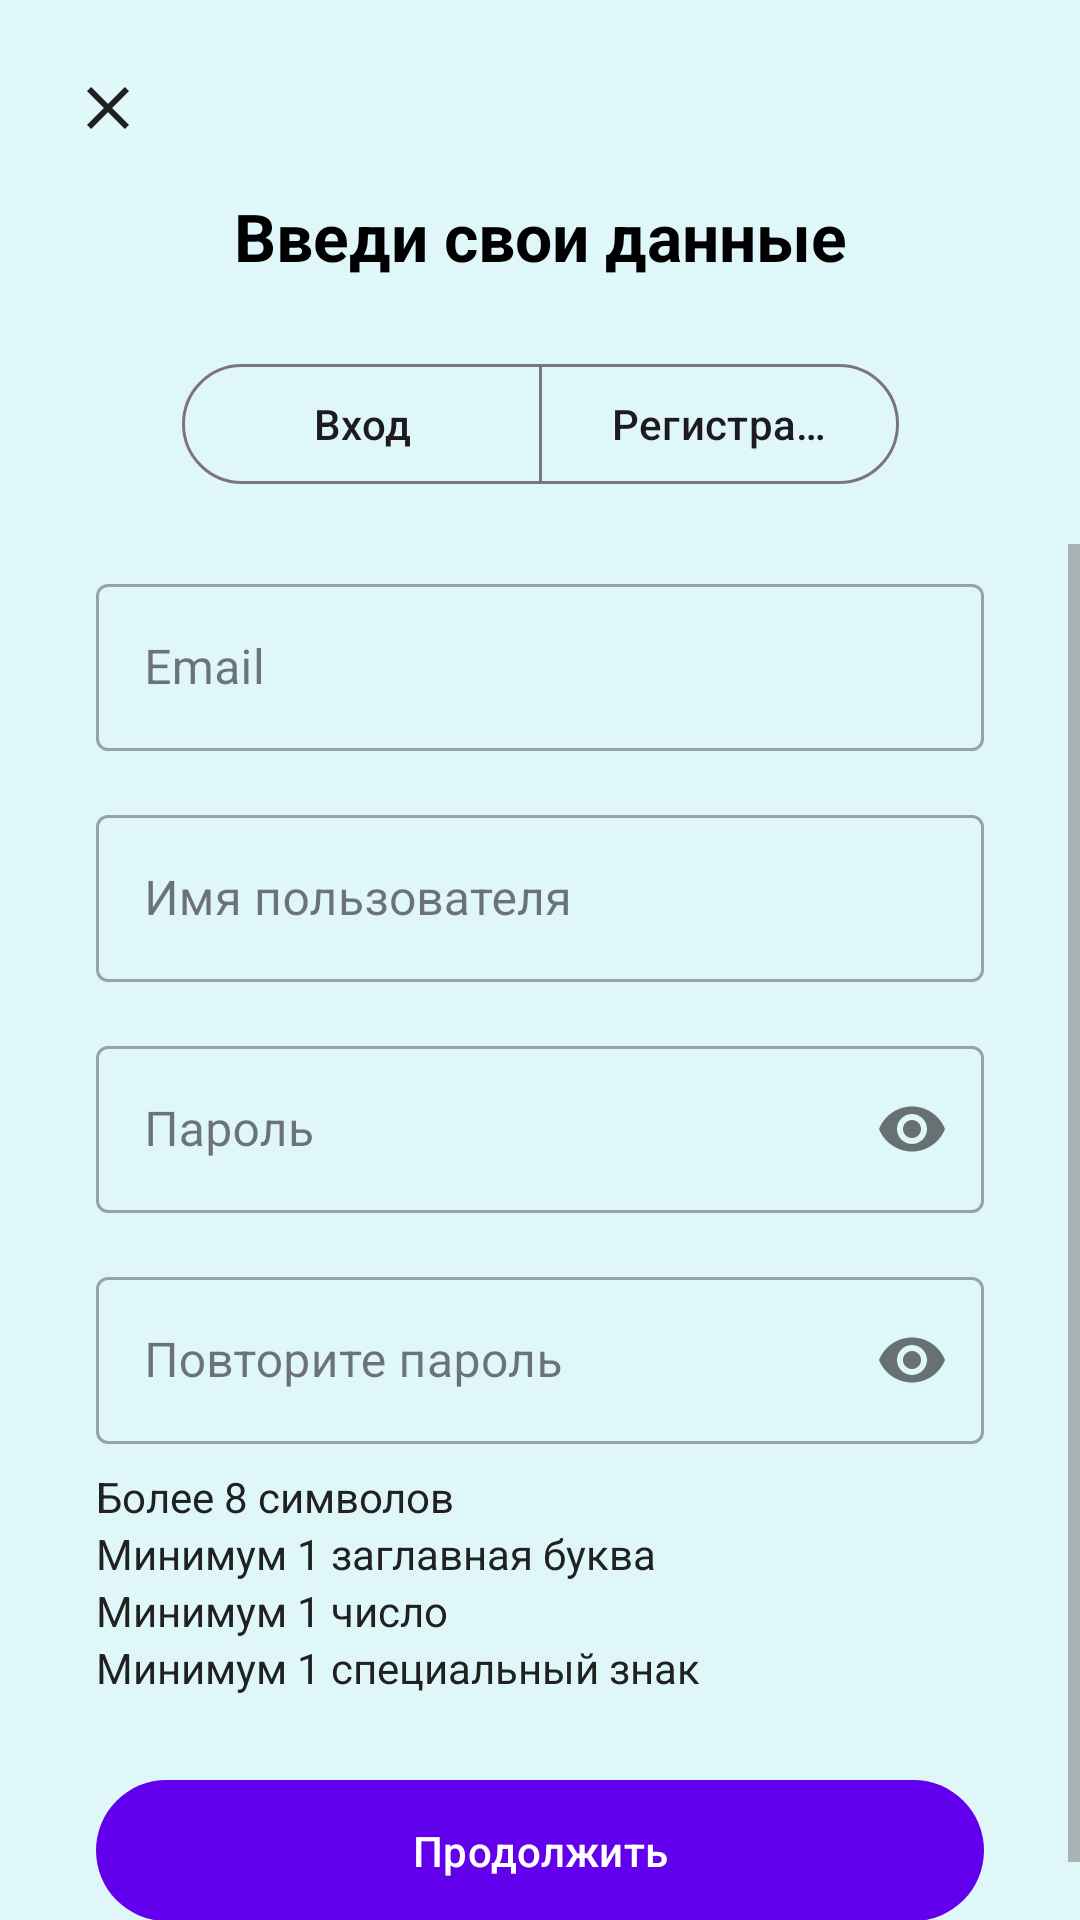

Reconstruct the res/layout file that produces this screen, plus the resources it refers to.
<!-- AndroidManifest.xml: application theme Base.Theme.Mobile -->
<!-- res/layout/login_register.xml -->
<?xml version="1.0" encoding="utf-8"?>
<androidx.constraintlayout.widget.ConstraintLayout xmlns:android="http://schemas.android.com/apk/res/android"
    xmlns:app="http://schemas.android.com/apk/res-auto"
    xmlns:tools="http://schemas.android.com/tools"
    android:layout_width="match_parent"
    android:layout_height="match_parent"
    android:background="#E0F7FA">

    <ImageButton
        android:id="@+id/btn_back"
        android:layout_width="wrap_content"
        android:layout_height="wrap_content"
        android:layout_marginStart="16dp"
        android:layout_marginTop="16dp"
        android:background="?attr/selectableItemBackgroundBorderless"
        android:contentDescription="Назад"
        android:padding="8dp"
        android:src="@drawable/ic_close"
        app:layout_constraintStart_toStartOf="parent"
        app:layout_constraintTop_toTopOf="parent" />

    <TextView
        android:id="@+id/tv_email_title"
        android:layout_width="match_parent"
        android:layout_height="wrap_content"
        android:layout_marginTop="64dp"
        android:gravity="center"
        android:text="Введи свои данные"
        android:textColor="@android:color/black"
        android:textSize="22sp"
        android:textStyle="bold"
        app:layout_constraintEnd_toEndOf="parent"
        app:layout_constraintStart_toStartOf="parent"
        app:layout_constraintTop_toTopOf="parent" />

    <com.google.android.material.button.MaterialButtonToggleGroup
        android:id="@+id/toggle_button_group"
        android:layout_width="wrap_content"
        android:layout_height="wrap_content"
        android:layout_marginTop="24dp"
        app:layout_constraintEnd_toEndOf="parent"
        app:layout_constraintStart_toStartOf="parent"
        app:layout_constraintTop_toBottomOf="@id/tv_email_title"
        app:selectionRequired="true"
        app:singleSelection="true">

        <com.google.android.material.button.MaterialButton
            android:id="@+id/btn_login_toggle"
            style="?attr/materialButtonOutlinedStyle"
            android:layout_width="120dp"
            android:layout_height="wrap_content"
            android:text="Вход"
            android:textAllCaps="false" />

        <com.google.android.material.button.MaterialButton
            android:id="@+id/btn_register_toggle"
            style="?attr/materialButtonOutlinedStyle"
            android:layout_width="120dp"
            android:layout_height="wrap_content"
            android:text="Регистрация"
            android:textAllCaps="false" />
    </com.google.android.material.button.MaterialButtonToggleGroup>

    <ScrollView
        android:id="@+id/content_scroll_view"
        android:layout_width="0dp"
        android:layout_height="0dp"
        android:layout_marginTop="16dp"
        android:fillViewport="true"
        app:layout_constraintBottom_toBottomOf="parent"
        app:layout_constraintEnd_toEndOf="parent"
        app:layout_constraintStart_toStartOf="parent"
        app:layout_constraintTop_toBottomOf="@id/toggle_button_group">

        <LinearLayout
            android:layout_width="match_parent"
            android:layout_height="wrap_content"
            android:gravity="center_horizontal"
            android:orientation="vertical"
            android:paddingHorizontal="32dp">

            <com.google.android.material.textfield.TextInputLayout
                android:id="@+id/til_email"
                style="@style/Widget.MaterialComponents.TextInputLayout.OutlinedBox"
                android:layout_width="match_parent"
                android:layout_height="wrap_content"
                android:layout_marginTop="8dp"
                android:hint="Email">

                <com.google.android.material.textfield.TextInputEditText
                    android:id="@+id/et_email"
                    android:layout_width="match_parent"
                    android:layout_height="wrap_content"
                    android:inputType="textEmailAddress" />
            </com.google.android.material.textfield.TextInputLayout>

            <com.google.android.material.textfield.TextInputLayout
                android:id="@+id/til_username"
                style="@style/Widget.MaterialComponents.TextInputLayout.OutlinedBox"
                android:layout_width="match_parent"
                android:layout_height="wrap_content"
                android:layout_marginTop="16dp"
                android:hint="Имя пользователя">

                <com.google.android.material.textfield.TextInputEditText
                    android:id="@+id/et_username"
                    android:layout_width="match_parent"
                    android:layout_height="wrap_content"
                    android:inputType="textPersonName" />
            </com.google.android.material.textfield.TextInputLayout>

            <com.google.android.material.textfield.TextInputLayout
                android:id="@+id/til_password"
                style="@style/Widget.MaterialComponents.TextInputLayout.OutlinedBox"
                android:layout_width="match_parent"
                android:layout_height="wrap_content"
                android:layout_marginTop="16dp"
                android:hint="Пароль"
                app:passwordToggleEnabled="true">

                <com.google.android.material.textfield.TextInputEditText
                    android:id="@+id/et_password"
                    android:layout_width="match_parent"
                    android:layout_height="wrap_content"
                    android:inputType="textPassword" />
            </com.google.android.material.textfield.TextInputLayout>

            <com.google.android.material.textfield.TextInputLayout
                android:id="@+id/til_confirm_password"
                style="@style/Widget.MaterialComponents.TextInputLayout.OutlinedBox"
                android:layout_width="match_parent"
                android:layout_height="wrap_content"
                android:layout_marginTop="16dp"
                android:hint="Повторите пароль"
                app:errorIconDrawable="@null"
                app:passwordToggleEnabled="true">

                <com.google.android.material.textfield.TextInputEditText
                    android:id="@+id/et_confirm_password"
                    android:layout_width="match_parent"
                    android:layout_height="wrap_content"
                    android:inputType="textPassword" />
            </com.google.android.material.textfield.TextInputLayout>

            <LinearLayout
                android:id="@+id/layout_password_requirements"
                android:layout_width="match_parent"
                android:layout_height="wrap_content"
                android:layout_marginTop="8dp"
                android:orientation="vertical">

                <TextView
                    android:id="@+id/req_length"
                    android:layout_width="wrap_content"
                    android:layout_height="wrap_content"
                    android:drawablePadding="8dp"
                    android:text="Более 8 символов" />

                <TextView
                    android:id="@+id/req_uppercase"
                    android:layout_width="wrap_content"
                    android:layout_height="wrap_content"
                    android:drawablePadding="8dp"
                    android:text="Минимум 1 заглавная буква" />

                <TextView
                    android:id="@+id/req_number"
                    android:layout_width="wrap_content"
                    android:layout_height="wrap_content"
                    android:drawablePadding="8dp"
                    android:text="Минимум 1 число" />

                <TextView
                    android:id="@+id/req_special_char"
                    android:layout_width="wrap_content"
                    android:layout_height="wrap_content"
                    android:drawablePadding="8dp"
                    android:text="Минимум 1 специальный знак" />
            </LinearLayout>

            <com.google.android.material.button.MaterialButton
                android:id="@+id/btn_continue"
                android:layout_width="match_parent"
                android:layout_height="wrap_content"
                android:layout_marginTop="24dp"
                android:layout_marginBottom="16dp"
                android:paddingVertical="14dp"
                android:text="Продолжить" />

            <com.google.android.material.button.MaterialButton
                android:id="@+id/btn_forgot_password"
                style="@style/Widget.MaterialComponents.Button.TextButton"
                android:layout_width="wrap_content"
                android:layout_height="wrap_content"
                android:text="Забыл пароль?"
                android:textAllCaps="false"
                android:visibility="gone"
                tools:visibility="visible" />

            <androidx.constraintlayout.widget.Group
                android:id="@+id/group_register_fields"
                android:layout_width="wrap_content"
                android:layout_height="wrap_content"
                android:visibility="gone"
                app:constraint_referenced_ids="til_username, til_confirm_password, layout_password_requirements"
                tools:visibility="visible" />
        </LinearLayout>
    </ScrollView>

</androidx.constraintlayout.widget.ConstraintLayout>
<!-- resources referenced by this layout -->
<resources>
  <!-- drawable ic_close (drawable) -->
  <?xml version="1.0" encoding="utf-8"?>
  <vector xmlns:android="http://schemas.android.com/apk/res/android"
      android:width="24dp"
      android:height="24dp"
      android:viewportWidth="24"
      android:viewportHeight="24">
      <path
          android:fillColor="@color/text_primary"
          android:pathData="M19,6.41L17.59,5 12,10.59 6.41,5 5,6.41 10.59,12 5,17.59 6.41,19 12,13.41 17.59,19 19,17.59 13.41,12z" />
  </vector>
  <style name="Base.Theme.Mobile" parent="Theme.Material3.DayNight.NoActionBar">
          
          <item name="colorPrimary">@color/primary</item>
          <item name="colorPrimaryVariant">@color/primary_dark</item>
          <item name="colorOnPrimary">@color/white</item>
          
          <item name="colorSecondary">@color/secondary</item>
          <item name="colorSecondaryVariant">@color/secondary_dark</item>
          <item name="colorOnSecondary">@color/white</item>
          
          <item name="android:statusBarColor">?attr/colorPrimaryVariant</item>
          
          
          <item name="android:textColor">@color/text_primary</item>
          <item name="android:textColorPrimary">@color/text_primary</item>
          <item name="android:textColorSecondary">@color/text_secondary</item>
          
          
          <item name="android:colorBackground">@color/white</item>
          <item name="android:windowBackground">@color/white</item>
  
          <item name="placeholderBackground">@color/placeholder_background</item>
          <item name="colorSurfaceVariant">@color/card_background_light</item>
          <item name="bottomSheetDialogTheme">@style/ThemeOverlay.App.BottomSheetDialog</item>
      </style>
  <color name="text_primary">#212121</color>
  <color name="primary">#6200EE</color>
  <color name="primary_dark">#3700B3</color>
  <color name="white">#FFFFFFFF</color>
  <color name="secondary">#03DAC6</color>
  <color name="secondary_dark">#018786</color>
  <color name="text_secondary">@color/grey_600</color>
  <color name="placeholder_background">#DDDDDD</color>
  <color name="card_background_light">@color/white</color>
  <style name="ThemeOverlay.App.BottomSheetDialog" parent="ThemeOverlay.Material3.BottomSheetDialog">
          <item name="android:backgroundDimEnabled">true</item>
          <item name="android:backgroundDimAmount">0.5</item>
          <item name="bottomSheetStyle">@style/Widget.App.BottomSheet</item>
      </style>
  <color name="grey_600">#757575</color>
  <style name="Widget.App.BottomSheet" parent="Widget.Material3.BottomSheet">
          <item name="android:background">?attr/colorSurface</item>
      </style>
</resources>
